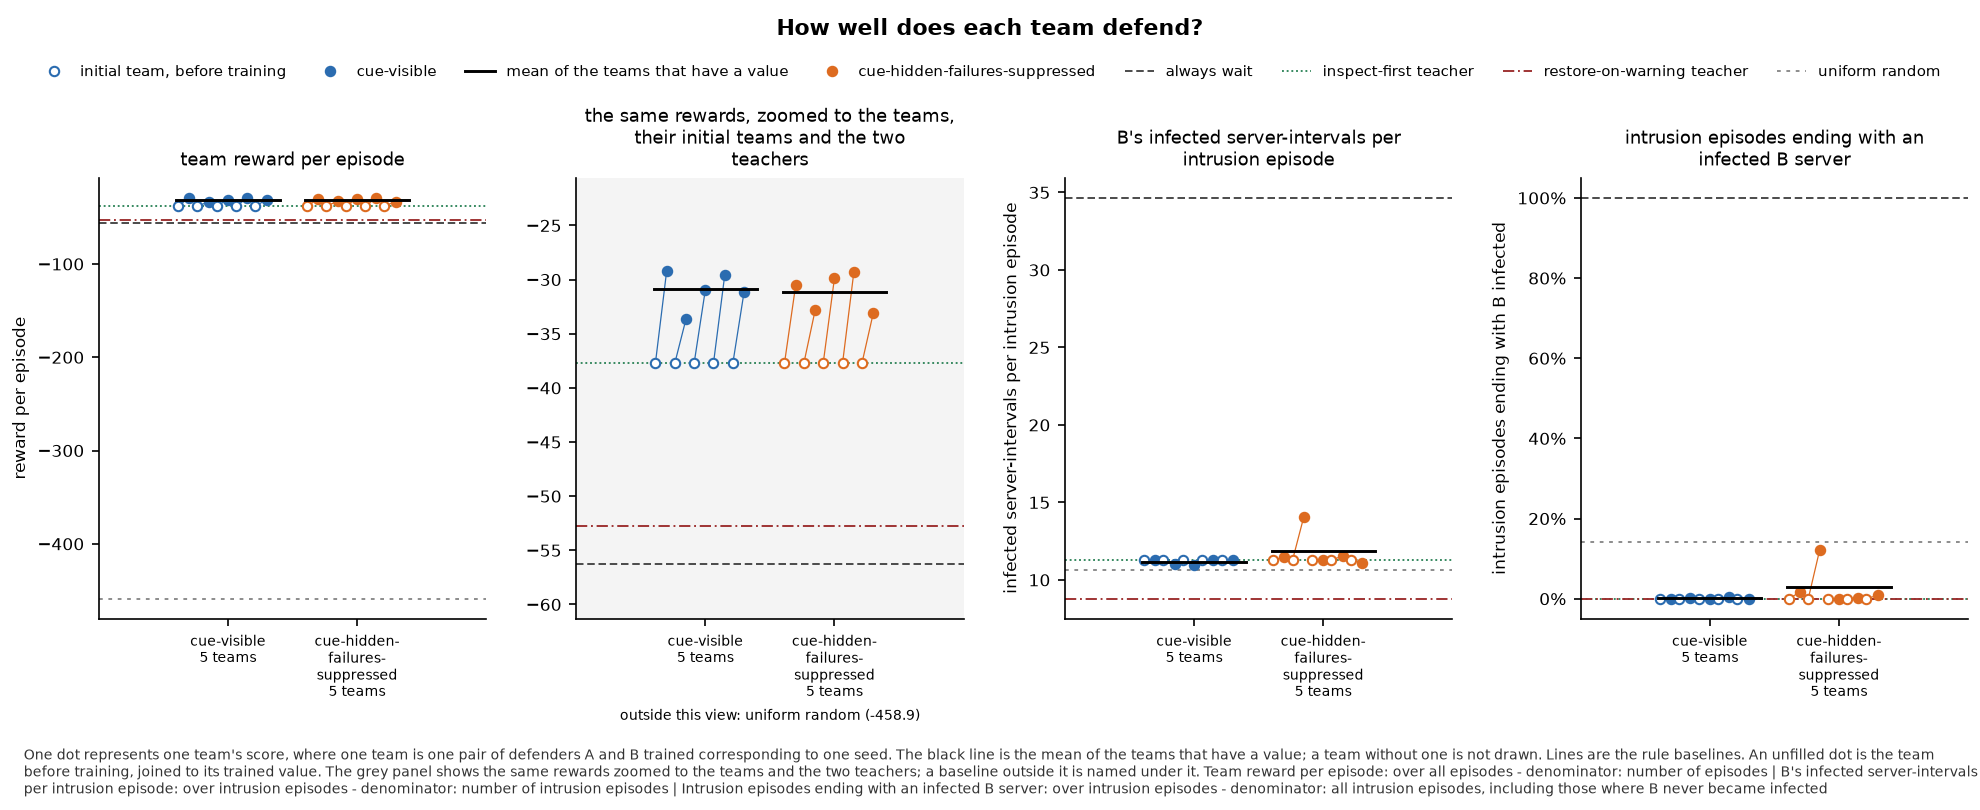

Source data for this figure (header and first rows):
panel, series, seed, x, value, sd, numerator, count, mark
team reward per episode, cue-visible, 0, , -37.74, , , , before
team reward per episode, cue-visible, 0, , -29.2, , , , team
team reward per episode, cue-visible, 1, , -37.74, , , , before
team reward per episode, cue-visible, 1, , -33.64, , , , team
team reward per episode, cue-visible, 2, , -37.74, , , , before
team reward per episode, cue-visible, 2, , -30.92, , , , team
team reward per episode, cue-visible, 3, , -37.74, , , , before
team reward per episode, cue-visible, 3, , -29.58, , , , team
team reward per episode, cue-visible, 4, , -37.74, , , , before
team reward per episode, cue-visible, 4, , -31.12, , , , team
team reward per episode, cue-visible, , , -30.89, , , 5, mean
team reward per episode, cue-hidden-failures-suppressed, 0, , -37.74, , , , before
team reward per episode, cue-hidden-failures-suppressed, 0, , -30.49, , , , team
team reward per episode, cue-hidden-failures-suppressed, 1, , -37.74, , , , before
team reward per episode, cue-hidden-failures-suppressed, 1, , -32.85, , , , team
team reward per episode, cue-hidden-failures-suppressed, 2, , -37.74, , , , before
team reward per episode, cue-hidden-failures-suppressed, 2, , -29.86, , , , team
team reward per episode, cue-hidden-failures-suppressed, 3, , -37.74, , , , before
team reward per episode, cue-hidden-failures-suppressed, 3, , -29.32, , , , team
team reward per episode, cue-hidden-failures-suppressed, 4, , -37.74, , , , before
team reward per episode, cue-hidden-failures-suppressed, 4, , -33.13, , , , team
team reward per episode, cue-hidden-failures-suppressed, , , -31.13, , , 5, mean
team reward per episode, always wait, , , -56.3, , , , baseline
team reward per episode, inspect-first teacher, , , -37.74, , , , baseline
team reward per episode, restore-on-warning teacher, , , -52.73, , , , baseline
team reward per episode, uniform random, , , -458.9, , , , baseline
the same rewards, zoomed to the teams, t…, lower limit, , , -61.32, , , , zoom
the same rewards, zoomed to the teams, t…, upper limit, , , -20.61, , , , zoom
B's infected server-intervals per intrus…, cue-visible, 0, , 11.28, , , , before
B's infected server-intervals per intrus…, cue-visible, 0, , 11.29, , , , team
B's infected server-intervals per intrus…, cue-visible, 1, , 11.28, , , , before
B's infected server-intervals per intrus…, cue-visible, 1, , 11.05, , , , team
B's infected server-intervals per intrus…, cue-visible, 2, , 11.28, , , , before
B's infected server-intervals per intrus…, cue-visible, 2, , 10.95, , , , team
B's infected server-intervals per intrus…, cue-visible, 3, , 11.28, , , , before
B's infected server-intervals per intrus…, cue-visible, 3, , 11.29, , , , team
B's infected server-intervals per intrus…, cue-visible, 4, , 11.28, , , , before
B's infected server-intervals per intrus…, cue-visible, 4, , 11.3, , , , team
B's infected server-intervals per intrus…, cue-visible, , , 11.18, , , 5, mean
B's infected server-intervals per intrus…, cue-hidden-failures-suppressed, 0, , 11.28, , , , before
B's infected server-intervals per intrus…, cue-hidden-failures-suppressed, 0, , 11.48, , , , team
B's infected server-intervals per intrus…, cue-hidden-failures-suppressed, 1, , 11.28, , , , before
B's infected server-intervals per intrus…, cue-hidden-failures-suppressed, 1, , 14.08, , , , team
B's infected server-intervals per intrus…, cue-hidden-failures-suppressed, 2, , 11.28, , , , before
B's infected server-intervals per intrus…, cue-hidden-failures-suppressed, 2, , 11.26, , , , team
B's infected server-intervals per intrus…, cue-hidden-failures-suppressed, 3, , 11.28, , , , before
B's infected server-intervals per intrus…, cue-hidden-failures-suppressed, 3, , 11.54, , , , team
B's infected server-intervals per intrus…, cue-hidden-failures-suppressed, 4, , 11.28, , , , before
B's infected server-intervals per intrus…, cue-hidden-failures-suppressed, 4, , 11.11, , , , team
B's infected server-intervals per intrus…, cue-hidden-failures-suppressed, , , 11.89, , , 5, mean
B's infected server-intervals per intrus…, always wait, , , 34.64, , , , baseline
B's infected server-intervals per intrus…, inspect-first teacher, , , 11.28, , , , baseline
B's infected server-intervals per intrus…, restore-on-warning teacher, , , 8.785, , , , baseline
B's infected server-intervals per intrus…, uniform random, , , 10.65, , , , baseline
intrusion episodes ending with an infect…, cue-visible, 0, , 0.0, , , , before
intrusion episodes ending with an infect…, cue-visible, 0, , 0.0006154, , , , team
intrusion episodes ending with an infect…, cue-visible, 1, , 0.0, , , , before
intrusion episodes ending with an infect…, cue-visible, 1, , 0.001846, , , , team
intrusion episodes ending with an infect…, cue-visible, 2, , 0.0, , , , before
intrusion episodes ending with an infect…, cue-visible, 2, , 0.0, , , , team
... 20 more rows
